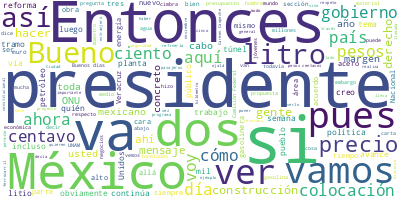

Values plotted in this chart, from the file beside it:
Participante, Texto, Sentimiento, Palabras, Dia, Mes, Anio
PRESIDENTE ANDRES MANUEL LOPEZ OBRADOR, Buenos días., 0.0, 2, 25, 10, 2021
PRESIDENTE ANDRES MANUEL LOPEZ OBRADOR, Vamos a iniciar la semana como lo hacemo…, 0.0, 57, 25, 10, 2021
PRESIDENTE ANDRES MANUEL LOPEZ OBRADOR, Empezamos con Ricardo., 0.0, 3, 25, 10, 2021
RICARDO SHEFFIELD PADILLA, ?Buenos días, señor presidente; buenos d…, 0.0, 12, 25, 10, 2021
RICARDO SHEFFIELD PADILLA, Quién es quién en los precios de los com…, 0.0, 57, 25, 10, 2021
RICARDO SHEFFIELD PADILLA, Y el precio con corte el 21 de octubre f…, 0.0, 73, 25, 10, 2021
RICARDO SHEFFIELD PADILLA, Las tres marcas más caras:?Fullgas,?LaGa…, 0.0, 17, 25, 10, 2021
RICARDO SHEFFIELD PADILLA, Y nos vamos a ver las regiones, las ocho…, 0.0, 114, 25, 10, 2021
RICARDO SHEFFIELD PADILLA, Hay otras seis gasolineras en Múgica, va…, 0.0, 97, 25, 10, 2021
RICARDO SHEFFIELD PADILLA, Y en la gasolina Premium,?la más alta, C…, 0.0, 56, 25, 10, 2021
RICARDO SHEFFIELD PADILLA, Pero también vemos las más económicas,?f…, 0.0, 32, 25, 10, 2021
RICARDO SHEFFIELD PADILLA, Para el diésel combustible BP,?la opción…, 0.0, 30, 25, 10, 2021
RICARDO SHEFFIELD PADILLA, Y la más económica con el menor margen d…, 0.0, 27, 25, 10, 2021
RICARDO SHEFFIELD PADILLA, Acción de verificación a gasolineras que…, 0.0, 45, 25, 10, 2021
RICARDO SHEFFIELD PADILLA, Dos no se dejaron verificar y cuatro sal…, 0.0, 38, 25, 10, 2021
RICARDO SHEFFIELD PADILLA, Y las dos que no se dejaron verificar en…, 0.0, 82, 25, 10, 2021
RICARDO SHEFFIELD PADILLA, Las más baratas, sin tomar en cuenta el …, 0.0, 27, 25, 10, 2021
RICARDO SHEFFIELD PADILLA, Las más caras, 22.99 por litro, de franq…, 0.0, 19, 25, 10, 2021
RICARDO SHEFFIELD PADILLA, Las más económicas, para la Premium, 20.…, 0.0, 58, 25, 10, 2021
RICARDO SHEFFIELD PADILLA, Para el?diésel, las más baratas 20 pesos…, 0.0, 55, 25, 10, 2021
RICARDO SHEFFIELD PADILLA, Seguimos también monitoreando, y lo pued…, 0.0, 33, 25, 10, 2021
RICARDO SHEFFIELD PADILLA, El precio promedio para el gas LP en cil…, 0.0, 24, 25, 10, 2021
RICARDO SHEFFIELD PADILLA, Ustedes pueden ver en la gráfica, cómo t…, 0.0, 43, 25, 10, 2021
RICARDO SHEFFIELD PADILLA, También podemos ver cómo lamentablemente…, 0.0, 45, 25, 10, 2021
RICARDO SHEFFIELD PADILLA, Sin embargo, seguimos encontrando muchos…, 0.0, 109, 25, 10, 2021
RICARDO SHEFFIELD PADILLA, Y debemos resaltar el de Gas Uno de Pueb…, 0.0, 72, 25, 10, 2021
RICARDO SHEFFIELD PADILLA, Realizamos 800 verificaciones para ver q…, 0.0, 109, 25, 10, 2021
RICARDO SHEFFIELD PADILLA, Ahora sí que no les tocó que solo visitá…, 0.0, 63, 25, 10, 2021
RICARDO SHEFFIELD PADILLA, Muchas gracias., 0.0, 2, 25, 10, 2021
PRESIDENTE ANDRES MANUEL LOPEZ OBRADOR, Gracias, Ricardo., 0.0, 2, 25, 10, 2021
PRESIDENTE ANDRES MANUEL LOPEZ OBRADOR, Vamos con los videos., 0.0, 4, 25, 10, 2021
PREGUNTA, ?La Secretaría de la Defensa Nacional in…, 0.0, 23, 25, 10, 2021
PREGUNTA, En la pista norte y central, plataforma …, 0.0, 53, 25, 10, 2021
PREGUNTA, En la terminal de pasajeros concluye la …, 0.0, 38, 25, 10, 2021
PREGUNTA, En el eje troncal de circulación y obras…, 0.0, 37, 25, 10, 2021
PREGUNTA, En la vialidad y barda perimetral se tra…, 0.0, 38, 25, 10, 2021
PREGUNTA, En la interconexión vial tramo Caseta Tu…, 0.0, 26, 25, 10, 2021
PREGUNTA, En las diferentes instalaciones compleme…, 0.0, 27, 25, 10, 2021
PREGUNTA, A la fecha se han generado 125 mil 325 e…, 0.0, 16, 25, 10, 2021
ROCIO NAHLE GARCIA, ?Es 22 de octubre y estamos en el rack d…, 0.0, 32, 25, 10, 2021
ROCIO NAHLE GARCIA, Va el avance., 0.0, 3, 25, 10, 2021
PREGUNTA, ?En el área de edificios administrativos…, 0.0, 44, 25, 10, 2021
PREGUNTA, En el cuarto de control central continúa…, 0.0, 24, 25, 10, 2021
PREGUNTA, Continúa la construcción de las 39 subes…, 0.0, 35, 25, 10, 2021
PREGUNTA, Esta semana se realizaron diversas manio…, 0.0, 33, 25, 10, 2021
PREGUNTA, En la residencia de obra del área de Sam…, 0.0, 35, 25, 10, 2021
PREGUNTA, En este momento se lleva a cabo el trasl…, 0.0, 26, 25, 10, 2021
PREGUNTA, Continúa el montaje de la estructura met…, 0.0, 20, 25, 10, 2021
PREGUNTA, En el paquete 4, a cargo de Techint, se …, 0.0, 56, 25, 10, 2021
PREGUNTA, La refinería trabajará con agua de proce…, 0.0, 55, 25, 10, 2021
PREGUNTA, Se detalla el área de lo que será la ter…, 0.0, 27, 25, 10, 2021
PREGUNTA, En el vivero se lleva a cabo el trasplan…, 0.0, 22, 25, 10, 2021
PREGUNTA, ?Tren Maya, reporte de avances, semana 5…, 0.0, 9, 25, 10, 2021
PREGUNTA, En el tramo 1, realizamos el amarre de a…, 0.0, 19, 25, 10, 2021
PREGUNTA, En?Balancán, continuamos los trabajos de…, 0.0, 14, 25, 10, 2021
PREGUNTA, En el tramo 3 en Halachó, Yucatán, lleva…, 0.0, 24, 25, 10, 2021
PREGUNTA, En el tramo 4, en la carretera Kantunil,…, 0.0, 35, 25, 10, 2021
PREGUNTA, Llegan los rieles para el tramo 5. En Qu…, 0.0, 110, 25, 10, 2021
PREGUNTA, El traslado terrestre de rieles para el …, 0.0, 20, 25, 10, 2021
PREGUNTA, Al día de hoy?los empleos generados por …, 0.0, 16, 25, 10, 2021
... 281 more rows
